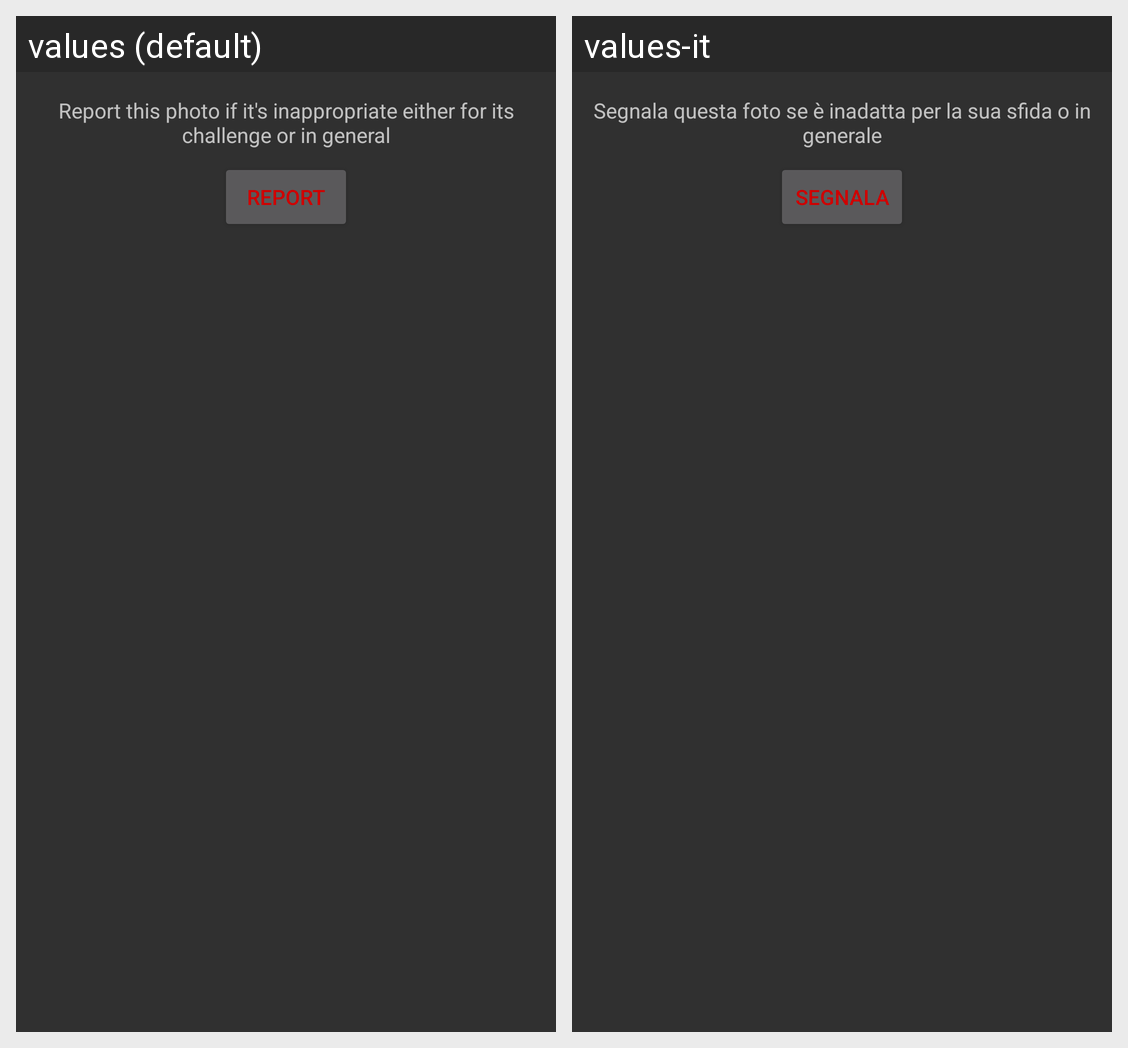

Here is an Android app screen in its default locale and in the app's own translations. Write out the translated-string differences for the strings that appear on this screen.
Android screen res/layout/report_photo_dialog.xml rendered under 2 locales, left to right: values (default), values-it. Device: Nexus 5 (rendered at 1080×1920; each locale shown at half size, 540×960, under a caption strip naming it); theme AppTheme.
Strings drawn on this screen, with the default value and each locale's value (text and hints the layout hard-codes, and strings that could not be matched under every locale, appear in the picture but are not listed):

report_message
  values: Report this photo if it's inappropriate either for its challenge or in general
  values-it: Segnala questa foto se è inadatta per la sua sfida o in generale

report_button
  values: Report
  values-it: Segnala
